Run: headless pygame with SDL's dummy video driver; simulated clock (each Clock.tick advances the game by its frame time, no real sleeping); random seed 0; keys injected as events and as key.get_pressed() state; no mouse input.
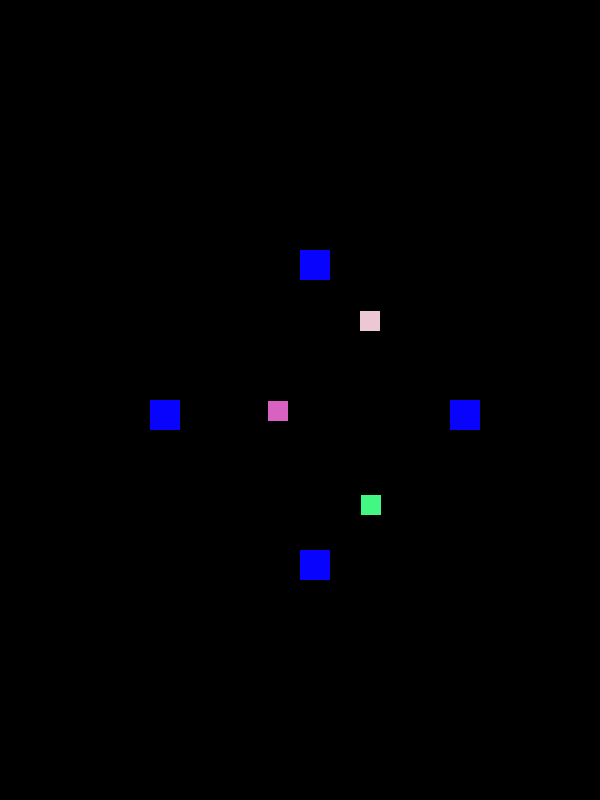
Frame 1 of 4 · flips 1–60 · no input
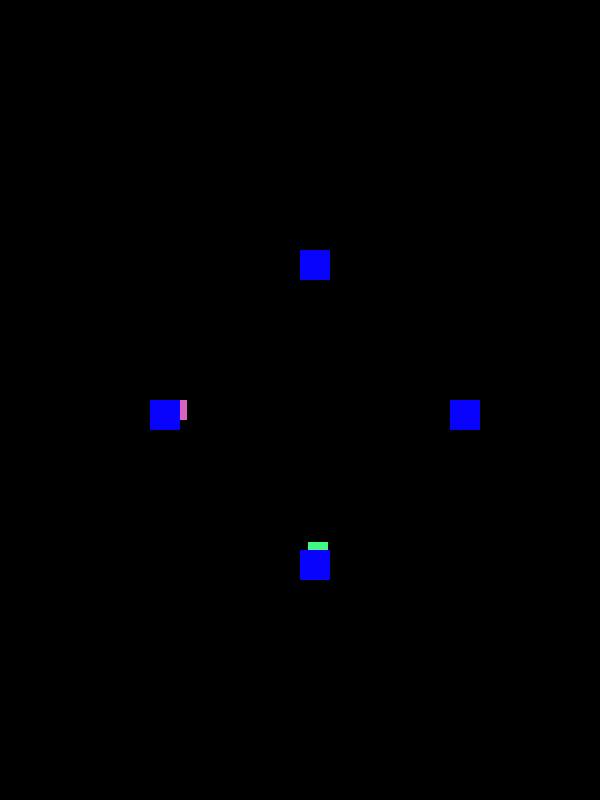
Frame 2 of 4 · flips 61–180 · tapped SPACE, RETURN · held RIGHT (→), D
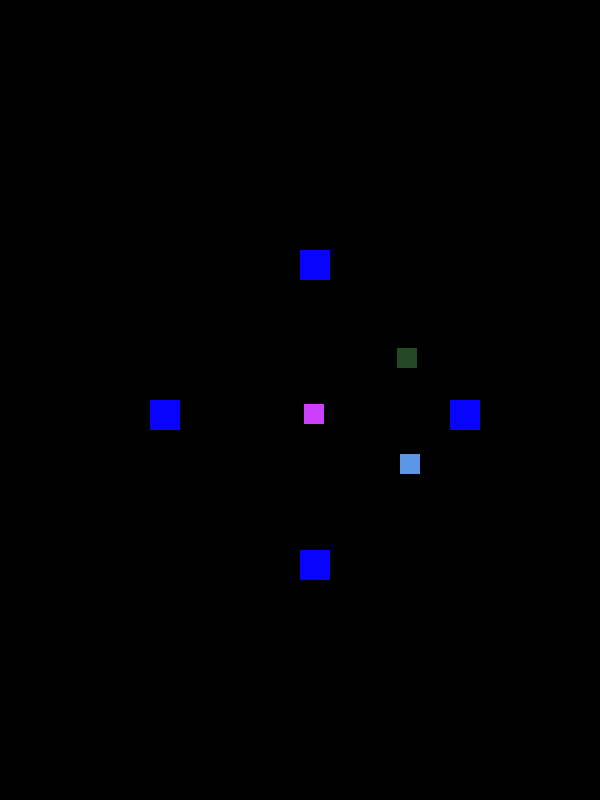
Frame 3 of 4 · flips 181–300 · held DOWN (↓), S
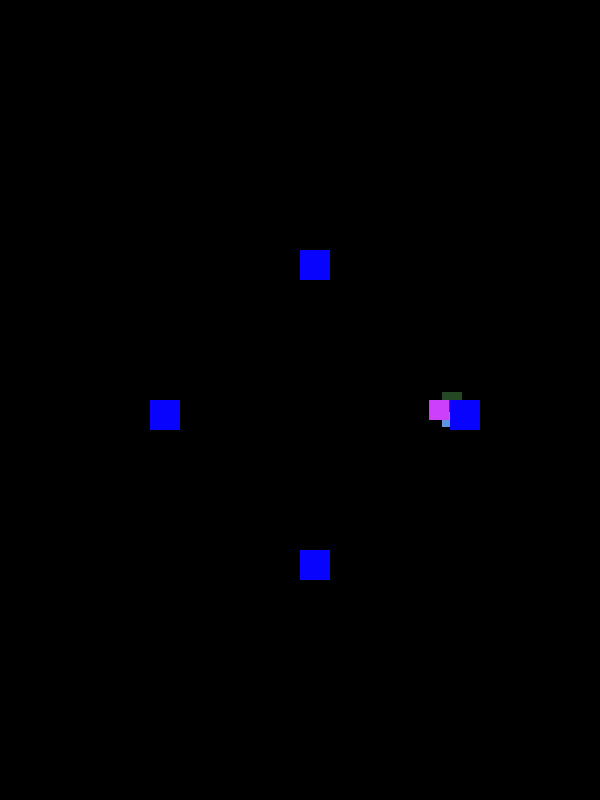
Frame 4 of 4 · flips 301–420 · held LEFT (←), A, UP (↑), W

The pygame program that drew these frames:

import pygame
import sys
import random
import math
pygame.init()

SCREEN_WIDTH = 600
SCREEN_HEIGHT = 800
screen = pygame.display.set_mode((SCREEN_WIDTH, SCREEN_HEIGHT))
clock = pygame.time.Clock()

running = True
xcoords = 300
ycoords = 400


conversations = {
    "conv_001":{ "index": 0,
                "state":"idle",
          "info": [
        {
            "timestamp": 0.000,
            "src_ip": "192.168.1.10",
            "dst_ip": "142.250.183.78",
            "protocol": "TCP",
            "src_port": 52341,
            "dst_port": 443,
            "flags": "SYN",
            "length": 60,
        },
        {
            "timestamp": 0.032,
            "src_ip": "142.250.183.78",
            "dst_ip": "192.168.1.10",
            "protocol": "TCP",
            "src_port": 443,
            "dst_port": 52341,
            "flags": "SYN,ACK",
            "length": 60,
        },
        {
            "timestamp": 0.048,
            "src_ip": "192.168.1.10",
            "dst_ip": "142.250.183.78",
            "protocol": "TCP",
            "src_port": 52341,
            "dst_port": 443,
            "flags": "ACK",
            "length": 52,
        },
        {
            "timestamp": 0.081,
            "src_ip": "192.168.1.10",
            "dst_ip": "142.250.183.78",
            "protocol": "HTTP",
            "method": "GET",
            "length": 512,
        },
        {
            "timestamp": 0.150,
            "src_ip": "142.250.183.78",
            "dst_ip": "192.168.1.10",
            "protocol": "HTTP",
            "status": 200,
            "length": 1384,
        },
    ]},

    "conv_002": { "index": 0,
                 "state":"idle",
          "info":[
        {
            "timestamp": 0.400,
            "src_ip": "192.168.1.10",
            "dst_ip": "8.8.8.8",
            "protocol": "DNS",
            "query": "www.example.com",
            "length": 74,
        },
        {
            "timestamp": 0.423,
            "src_ip": "8.8.8.8",
            "dst_ip": "192.168.1.10",
            "protocol": "DNS",
            "answer": "93.184.216.34",
            "length": 90,
        },
    ]},

    "conv_003": { "index": 0,
                 "state":"idle",
          "info":[
        {
            "timestamp": 1.015,
            "src_ip": "192.168.1.10",
            "dst_ip": "192.168.1.1",
            "protocol": "ICMP",
            "type": "Echo Request",
            "length": 64,
        },
        {
            "timestamp": 1.028,
            "src_ip": "192.168.1.1",
            "dst_ip": "192.168.1.10",
            "protocol": "ICMP",
            "type": "Echo Reply",
            "length": 64,
        },
    ]},
}



class Packet:
      def __init__(self,x,y,speed,info,width,length,state,convo,color):
            self.x = x
            self.y = y
            self.width = width
            self.length = length
            self.speed = speed
            self.info = info
            self.state = state
            self.convo = convo
            self.color = color
      def update(self,dt,trgtx,trgty):

            t = min(self.speed * dt, 1.0)
            
            self.x = pygame.math.lerp(self.x, trgtx, t)
            self.y = pygame.math.lerp(self.y, trgty, t)
            distance = math.hypot(trgtx - self.x, trgty - self.y)
            if distance < 5.0:
                  self.state = "done"

      def draw(self):
            Rect = pygame.Rect(self.x,self.y,self.width,self.length)
            pygame.draw.rect(screen,self.color,Rect)

class Machine:
      def __init__(self,x,y,speed,info,width,length):
            self.x = x
            self.y = y
            self.width = width
            self.length = length
            self.speed = speed
            self.info = info
      def update(self,keys):
            if keys[pygame.K_w]:
                  self.y -= self.speed
            
            if keys[pygame.K_d]:
                  self.x += self.speed
            
            if keys[pygame.K_s]:
                  self.y += self.speed
            if keys[pygame.K_a]:
                  self.x -= self.speed

      def draw(self):
            Rect = pygame.Rect(self.x,self.y,self.width,self.length)
            pygame.draw.rect(screen,(7,3,252),Rect)

ips = set()
machines = {}

for convo in conversations.values():
      src_ip = convo["info"][0]["src_ip"]
      dst_ip = convo["info"][0]["dst_ip"]
      ips.add(src_ip)
      ips.add(dst_ip)


 # getting points on a circle for the arrangement
n = len(ips)
stepang = (2 *math.pi)/n 
center = (SCREEN_WIDTH/2,SCREEN_HEIGHT/2)
radius = 150
count = 0
angles = []
points = []
for i in range(n):
      angles.append(count)
      count += stepang

for angle in angles:
      point = {
            "x": center[0] + radius* math.cos(angle),
            "y": center[1] + radius * math.sin(angle)
      }
      points.append(point)

pointsIndex = 0




for ip in ips:
      
      machine = Machine(points[pointsIndex]["x"],points[pointsIndex]["y"],0,ip,30,30)
      machines[ip] = machine
      pointsIndex +=1


def drawMachines():

      for machine in machines.values():
            machine.draw()


dt = 0
activePackets = []


 #  packet creation 
def CheckStateConv():
      for key,convo in conversations.items():
            if convo["state"] == "idle":
                  items = len(convo["info"])
                  color = (random.randrange(0,255),random.randrange(0,255),random.randrange(0,255))
                  packetInfo = convo["info"][convo["index"]]
                  packetx = machines[packetInfo["src_ip"]].x + random.randrange(5,10)
                  packety = machines[packetInfo["src_ip"]].y + random.randrange(5,10)
                  packet = Packet(packetx,packety,1,packetInfo,20,20,"running",key,color)
                  activePackets.append(packet)
                  convo["state"] = "running"

                  if convo["index"] +1 >= items:
                        convo["state"] = "done"
                  else:
                        convo["index"] +=1
# packet updating
def UpdatePackets(dt):
      for packet in activePackets:
            trgtx = machines[packet.info["dst_ip"]].x
            trgty = machines[packet.info["dst_ip"]].y
            packet.update(dt,trgtx,trgty)

#packet end
def KillPackets():
      for packet in activePackets:
            if packet.state == "done":
                  convo = packet.convo
                  length = len(conversations[convo]["info"])
                  index = conversations[convo]["index"]
                  if conversations[convo]["state"] == "done":
                        pass
                  else:
                        conversations[convo]["state"] = "idle"

                  activePackets.remove(packet)
            





while running:

      for event in pygame.event.get():
                  if event.type == pygame.QUIT:
                        running = False


      keys = pygame.key.get_pressed()
      
      
      KillPackets()
      CheckStateConv()
      UpdatePackets(dt)
      


      screen.fill((0,0,0))
      for packet in activePackets:
            packet.draw()
      drawMachines()
      pygame.display.flip()
      dt = clock.tick(60)/1000

pygame.quit()
sys.exit()

    
